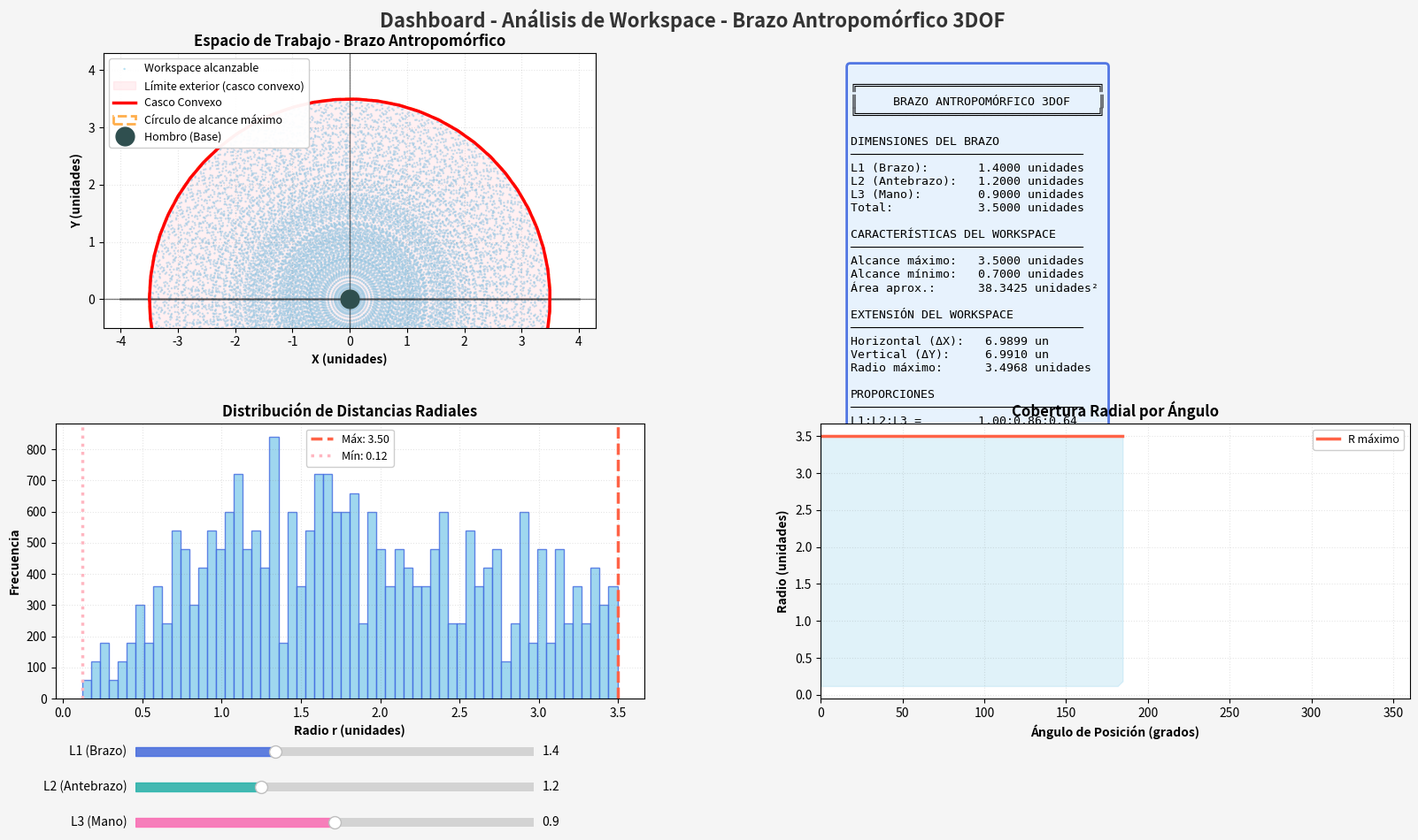

Reproduce this figure in Python.
import numpy as np
import matplotlib
# Intentar usar un backend interactivo disponible
backends_disponibles = ['Qt5Agg', 'Qt4Agg', 'GTKAgg', 'WXAgg']
backend_usado = None
for backend in backends_disponibles:
    try:
        matplotlib.use(backend)
        backend_usado = backend
        break
    except:
        continue

if not backend_usado:
    # Fallback a Agg (no-interactivo pero funcional)
    matplotlib.use('Agg')
    
import matplotlib.pyplot as plt
from matplotlib.widgets import Slider
import matplotlib.patches as patches
from scipy.spatial import ConvexHull


class CalculadoraWorkspace3DOF:
    """
    Clase para calcular y analizar el workspace de un brazo robótico 3DOF antropomórfico.
    Simula un brazo tipo robot humanoide con hombro, codo y muñeca.
    
    Proporciones antropomórficas:
    - L1 (Antebrazo): ~40% de la longitud total
    - L2 (Brazo): ~35% de la longitud total
    - L3 (Muñeca): ~25% de la longitud total
    """
    
    def __init__(self, L1=1.4, L2=1.2, L3=0.9, num_puntos=80):
        """
        Inicializa la calculadora de workspace 3DOF antropomórfico.
        
        Args:
            L1: Longitud del primer eslabón (hombro-codo) - típicamente más largo
            L2: Longitud del segundo eslabón (codo-muñeca) - típicamente intermedio
            L3: Longitud del tercer eslabón (muñeca-efector) - típicamente más corto
            num_puntos: Número de puntos por dimensión para generar el workspace
        """
        self.L1 = L1  # Eslabón superior (hombro-codo)
        self.L2 = L2  # Eslabón intermedio (codo-muñeca)
        self.L3 = L3  # Eslabón inferior (muñeca-mano)
        self.num_puntos = num_puntos
        self.workspace_x = None
        self.workspace_y = None
        self.workspace_calculado = False
        
        # Nombres de las articulaciones
        self.nombre_articulos = ['Base (Hombro)', 'Codo', 'Muñeca', 'Efector Final']
        
    def cinematica_directa(self, theta1, theta2, theta3):
        """
        Calcula la posición del efector final para 3DOF.
        
        Fórmulas:
        x = L1*cos(θ1) + L2*cos(θ1+θ2) + L3*cos(θ1+θ2+θ3)
        y = L1*sin(θ1) + L2*sin(θ1+θ2) + L3*sin(θ1+θ2+θ3)
        
        Args:
            theta1: Ángulo de la primera articulación (radianes)
            theta2: Ángulo de la segunda articulación (radianes)
            theta3: Ángulo de la tercera articulación (radianes)
            
        Returns:
            Tupla (x, y) con las coordenadas del efector final
        """
        # Ángulos acumulados
        a1 = theta1
        a2 = theta1 + theta2
        a3 = theta1 + theta2 + theta3
        
        x = self.L1 * np.cos(a1) + self.L2 * np.cos(a2) + self.L3 * np.cos(a3)
        y = self.L1 * np.sin(a1) + self.L2 * np.sin(a2) + self.L3 * np.sin(a3)
        
        return x, y
    
    def obtener_articulos(self, theta1, theta2, theta3):
        """
        Retorna las posiciones de todas las articulaciones.
        
        Args:
            theta1, theta2, theta3: Ángulos de las articulaciones
            
        Returns:
            Tupla (x_coords, y_coords) con las coordenadas de todos los puntos
        """
        # Posición base
        x0, y0 = 0, 0
        
        # Primera articulación
        x1 = self.L1 * np.cos(theta1)
        y1 = self.L1 * np.sin(theta1)
        
        # Segunda articulación
        a2 = theta1 + theta2
        x2 = x1 + self.L2 * np.cos(a2)
        y2 = y1 + self.L2 * np.sin(a2)
        
        # Efector final (tercera articulación)
        a3 = theta1 + theta2 + theta3
        x3 = x2 + self.L3 * np.cos(a3)
        y3 = y2 + self.L3 * np.sin(a3)
        
        x_coords = [x0, x1, x2, x3]
        y_coords = [y0, y1, y2, y3]
        
        return x_coords, y_coords
    
    def calcular_workspace(self):
        """
        Calcula todos los puntos alcanzables del workspace.
        
        Returns:
            Tupla (x_puntos, y_puntos) con las coordenadas del workspace
        """
        x_puntos = []
        y_puntos = []
        
        # Generar rango de ángulos
        theta1_range = np.linspace(0, 2*np.pi, self.num_puntos)
        theta2_range = np.linspace(-np.pi, np.pi, self.num_puntos)
        theta3_range = np.linspace(-np.pi, np.pi, self.num_puntos)
        
        # Calcular cinemática directa para cada combinación
        # Nota: Para 3DOF usamos muestreo reducido para velocidad
        for t1 in theta1_range:
            for t2 in theta2_range[::3]:  # Reducir muestreo
                for t3 in theta3_range[::3]:
                    x, y = self.cinematica_directa(t1, t2, t3)
                    x_puntos.append(x)
                    y_puntos.append(y)
        
        self.workspace_x = np.array(x_puntos)
        self.workspace_y = np.array(y_puntos)
        self.workspace_calculado = True
        
        return self.workspace_x, self.workspace_y
    
    def obtener_estadisticas_workspace(self):
        """
        Calcula estadísticas del workspace.
        
        Returns:
            Diccionario con estadísticas
        """
        if not self.workspace_calculado:
            self.calcular_workspace()
        
        # Distancia radial desde origen
        r = np.sqrt(self.workspace_x**2 + self.workspace_y**2)
        
        stats = {
            'x_max': np.max(self.workspace_x),
            'x_min': np.min(self.workspace_x),
            'y_max': np.max(self.workspace_y),
            'y_min': np.min(self.workspace_y),
            'r_max': np.max(r),
            'r_min': np.min(r),
            'area_aprox': self._calcular_area_convexa(),
            'alcance_maximo': self.L1 + self.L2 + self.L3,
            'alcance_minimo': abs(self.L1 - self.L2 - self.L3),
            'num_puntos': len(self.workspace_x)
        }
        
        return stats
    
    def _calcular_area_convexa(self):
        """
        Calcula el área aproximada del workspace usando el casco convexo.
        
        Returns:
            Área del casco convexo
        """
        try:
            puntos = np.column_stack((self.workspace_x, self.workspace_y))
            casco = ConvexHull(puntos)
            return casco.volume  # En 2D, volume da el área
        except:
            return None
    
    def obtener_casco_convexo(self):
        """
        Retorna los puntos del casco convexo del workspace.
        
        Returns:
            Tupla (x_casco, y_casco)
        """
        try:
            puntos = np.column_stack((self.workspace_x, self.workspace_y))
            casco = ConvexHull(puntos)
            vertices = casco.vertices
            x_casco = self.workspace_x[vertices]
            y_casco = self.workspace_y[vertices]
            return x_casco, y_casco
        except:
            return None, None


def crear_dashboard_workspace_3dof():
    """
    Crea un dashboard interactivo para visualizar el workspace de brazo antropomórfico 3DOF.
    """
    # Crear instancia de la calculadora con proporciones antropomórficas
    calc = CalculadoraWorkspace3DOF(L1=1.4, L2=1.2, L3=0.9, num_puntos=60)
    
    # Calcular workspace inicial
    print("Calculando workspace inicial para brazo antropomórfico 3DOF...")
    x_work, y_work = calc.calcular_workspace()
    print(f"Workspace calculado con {len(x_work)} puntos.")
    
    # Crear figura
    fig = plt.figure(figsize=(18, 10))
    fig.patch.set_facecolor('#f5f5f5')
    fig.suptitle('Dashboard - Análisis de Workspace - Brazo Antropomórfico 3DOF', 
                 fontsize=16, fontweight='bold', color='#333333')
    
    # Subplot 1: Visualización principal del workspace
    ax1 = plt.subplot(2, 2, 1)
    ax1.set_facecolor('#ffffff')
    alcance_max_inicial = calc.L1 + calc.L2 + calc.L3
    ax1.set_xlim(-alcance_max_inicial - 0.8, alcance_max_inicial + 0.8)
    ax1.set_ylim(-0.5, alcance_max_inicial + 0.8)
    ax1.set_aspect('equal')
    ax1.grid(True, alpha=0.2, color='gray', linestyle=':')
    ax1.set_xlabel('X (unidades)', fontsize=10, fontweight='bold')
    ax1.set_ylabel('Y (unidades)', fontsize=10, fontweight='bold')
    ax1.set_title('Espacio de Trabajo - Brazo Antropomórfico', fontsize=12, fontweight='bold')
    
    # Dibujar ejes de referencia
    ax1.axhline(y=0, color='black', linewidth=1, alpha=0.5)
    ax1.axvline(x=0, color='black', linewidth=1, alpha=0.5)
    
    # Scatter plot del workspace con degradado
    scatter_work = ax1.scatter(x_work, y_work, c='#87CEEB', s=3, alpha=0.6, 
                               label='Workspace alcanzable', edgecolors='none')
    
    # Casco convexo con relleno
    casco_x, casco_y = calc.obtener_casco_convexo()
    if casco_x is not None:
        casco_x_cerrado = np.append(casco_x, casco_x[0])
        casco_y_cerrado = np.append(casco_y, casco_y[0])
        ax1.fill(casco_x_cerrado, casco_y_cerrado, color='#FFB6C1', alpha=0.2, 
                label='Límite exterior (casco convexo)')
        linea_casco, = ax1.plot(casco_x_cerrado, casco_y_cerrado, 'r-', 
                                linewidth=2.5, label='Casco Convexo', zorder=4)
    
    # Círculo de alcance máximo
    circulo_externo = patches.Circle((0, 0), calc.L1 + calc.L2 + calc.L3, fill=False, 
                                     edgecolor='#FF8C00', linestyle='--', 
                                     linewidth=2, alpha=0.7, label='Círculo de alcance máximo')
    ax1.add_patch(circulo_externo)
    
    # Base del brazo (hombro)
    punto_base, = ax1.plot([0], [0], 'o', color='#2F4F4F', markersize=15, 
                           label='Hombro (Base)', zorder=5)
    
    # Línea del suelo
    ax1.plot([-alcance_max_inicial-0.5, alcance_max_inicial+0.5], [0, 0], 
            'k-', linewidth=2, alpha=0.3)
    
    ax1.legend(loc='upper left', fontsize=9, framealpha=0.95)
    
    # Subplot 2: Información y estadísticas
    ax2 = plt.subplot(2, 2, 2)
    ax2.axis('off')
    ax2.set_facecolor('#f0f8ff')
    info_text = ax2.text(0.05, 0.95, '', transform=ax2.transAxes, 
                         fontsize=9.5, verticalalignment='top',
                         family='monospace', bbox=dict(boxstyle='round', 
                         facecolor='#E6F2FF', alpha=0.9, edgecolor='#4169E1', linewidth=2))
    
    # Subplot 3: Distribución radial
    ax3 = plt.subplot(2, 2, 3)
    ax3.set_facecolor('#ffffff')
    ax3.set_xlabel('Radio r (unidades)', fontsize=10, fontweight='bold')
    ax3.set_ylabel('Frecuencia', fontsize=10, fontweight='bold')
    ax3.set_title('Distribución de Distancias Radiales', fontsize=12, fontweight='bold')
    ax3.grid(True, alpha=0.2, color='gray', linestyle=':')
    
    # Subplot 4: Cobertura angular
    ax4 = plt.subplot(2, 2, 4)
    ax4.set_facecolor('#ffffff')
    ax4.set_xlabel('Ángulo de Posición (grados)', fontsize=10, fontweight='bold')
    ax4.set_ylabel('Radio (unidades)', fontsize=10, fontweight='bold')
    ax4.set_title('Cobertura Radial por Ángulo', fontsize=12, fontweight='bold')
    ax4.grid(True, alpha=0.2, color='gray', linestyle=':')
    
    # Sliders para L1, L2 y L3 con etiquetas antropomórficas
    ax_slider_L1 = plt.axes([0.15, 0.13, 0.25, 0.02])
    ax_slider_L2 = plt.axes([0.15, 0.09, 0.25, 0.02])
    ax_slider_L3 = plt.axes([0.15, 0.05, 0.25, 0.02])
    
    slider_L1 = Slider(ax_slider_L1, 'L1 (Brazo)', 0.8, 2.5, valinit=1.4, 
                       color='#4169E1', alpha=0.8)
    slider_L2 = Slider(ax_slider_L2, 'L2 (Antebrazo)', 0.6, 2.5, valinit=1.2, 
                       color='#20B2AA', alpha=0.8)
    slider_L3 = Slider(ax_slider_L3, 'L3 (Mano)', 0.3, 1.5, valinit=0.9, 
                       color='#FF69B4', alpha=0.8)
    
    def actualizar(val):
        """Actualiza el dashboard cuando cambian L1, L2 o L3."""
        L1 = slider_L1.val
        L2 = slider_L2.val
        L3 = slider_L3.val
        
        # Actualizar calculadora
        calc.L1 = L1
        calc.L2 = L2
        calc.L3 = L3
        calc.workspace_calculado = False
        
        print(f"Calculando workspace para L1={L1:.2f}, L2={L2:.2f}, L3={L3:.2f}...")
        x_work, y_work = calc.calcular_workspace()
        
        # Actualizar scatter plot
        scatter_work.set_offsets(np.c_[x_work, y_work])
        
        # Actualizar casco convexo
        casco_x, casco_y = calc.obtener_casco_convexo()
        if casco_x is not None:
            casco_x_cerrado = np.append(casco_x, casco_x[0])
            casco_y_cerrado = np.append(casco_y, casco_y[0])
            linea_casco.set_data(casco_x_cerrado, casco_y_cerrado)
        
        # Actualizar círculo de alcance máximo
        alcance_max = L1 + L2 + L3
        circulo_externo.set_radius(alcance_max)
        
        # Actualizar límites de los ejes
        ax1.set_xlim(-alcance_max - 0.8, alcance_max + 0.8)
        ax1.set_ylim(-0.5, alcance_max + 0.8)
        
        # Obtener estadísticas
        stats = calc.obtener_estadisticas_workspace()
        
        # Actualizar información con etiquetas antropomórficas
        info_str = f"""
╔══════════════════════════════════╗
║     BRAZO ANTROPOMÓRFICO 3DOF    ║
╚══════════════════════════════════╝

DIMENSIONES DEL BRAZO
─────────────────────────────────
L1 (Brazo):       {L1:.4f} unidades
L2 (Antebrazo):   {L2:.4f} unidades
L3 (Mano):        {L3:.4f} unidades
Total:            {L1+L2+L3:.4f} unidades

CARACTERÍSTICAS DEL WORKSPACE
─────────────────────────────────
Alcance máximo:   {stats['alcance_maximo']:.4f} unidades
Alcance mínimo:   {stats['alcance_minimo']:.4f} unidades
Área aprox.:      {stats['area_aprox']:.4f} unidades²

EXTENSIÓN DEL WORKSPACE
─────────────────────────────────
Horizontal (ΔX):  {stats['x_max']-stats['x_min']:7.4f} un
Vertical (ΔY):    {stats['y_max']-stats['y_min']:7.4f} un
Radio máximo:     {stats['r_max']:7.4f} unidades

PROPORCIONES
─────────────────────────────────
L1:L2:L3 =        {L1/L1:.2f}:{L2/L1:.2f}:{L3/L1:.2f}
Puntos calc.:     {stats['num_puntos']:,}
"""
        info_text.set_text(info_str)
        
        # Actualizar histograma de distancias radiales
        r = np.sqrt(x_work**2 + y_work**2)
        ax3.clear()
        ax3.hist(r, bins=60, color='#87CEEB', edgecolor='#4169E1', alpha=0.8)
        ax3.axvline(x=stats['r_max'], color='#FF6347', linestyle='--', 
                   linewidth=2.5, label=f"Máx: {stats['r_max']:.2f}")
        ax3.axvline(x=stats['r_min'], color='#FFB6C1', linestyle=':', 
                   linewidth=2.5, label=f"Mín: {stats['r_min']:.2f}")
        ax3.set_xlabel('Radio r (unidades)', fontsize=10, fontweight='bold')
        ax3.set_ylabel('Frecuencia', fontsize=10, fontweight='bold')
        ax3.set_title('Distribución de Distancias Radiales', fontsize=12, fontweight='bold')
        ax3.grid(True, alpha=0.2, color='gray', linestyle=':')
        ax3.set_facecolor('#ffffff')
        ax3.legend(fontsize=9, framealpha=0.95)
        
        # Actualizar gráfico de cobertura angular
        ax4.clear()
        theta_angles = np.linspace(0, 360, 120)
        r_max_angle = []
        r_min_angle = []
        
        for theta_deg in theta_angles:
            theta_rad = np.radians(theta_deg)
            atan2_vals = np.arctan2(y_work, x_work)
            mask_theta = np.abs(atan2_vals - theta_rad) < 0.12
            
            if np.any(mask_theta):
                r_angle = np.sqrt(x_work[mask_theta]**2 + y_work[mask_theta]**2)
                r_max_angle.append(np.max(r_angle))
                r_min_angle.append(np.min(r_angle))
            else:
                r_max_angle.append(np.nan)
                r_min_angle.append(np.nan)
        
        ax4.plot(theta_angles, r_max_angle, color='#FF6347', linewidth=2.5, label='R máximo')
        ax4.fill_between(theta_angles, r_min_angle, r_max_angle, alpha=0.25, color='#87CEEB')
        ax4.set_xlabel('Ángulo de Posición (grados)', fontsize=10, fontweight='bold')
        ax4.set_ylabel('Radio (unidades)', fontsize=10, fontweight='bold')
        ax4.set_title('Cobertura Radial por Ángulo', fontsize=12, fontweight='bold')
        ax4.grid(True, alpha=0.2, color='gray', linestyle=':')
        ax4.set_xlim(0, 360)
        ax4.set_facecolor('#ffffff')
        ax4.legend(fontsize=9, framealpha=0.95)
        
        fig.canvas.draw_idle()
        print("Dashboard actualizado.")
    
    # Conectar sliders
    slider_L1.on_changed(actualizar)
    slider_L2.on_changed(actualizar)
    slider_L3.on_changed(actualizar)
    
    # Actualización inicial
    actualizar(None)
    
    plt.subplots_adjust(left=0.1, right=0.95, top=0.93, bottom=0.2, hspace=0.35, wspace=0.3)
    plt.show()


if __name__ == "__main__":
    print("=" * 95)
    print("╔" + "=" * 93 + "╗")
    print("║" + " " * 15 + "BRAZO ROBÓTICO ANTROPOMÓRFICO 3DOF".center(63) + " " * 15 + "║")
    print("║" + " " * 15 + "Dashboard de Análisis de Workspace".center(63) + " " * 15 + "║")
    print("╚" + "=" * 93 + "╝")
    print("\nArquitectura del Brazo Antropomórfico:")
    print("  ┌─────────────────────────────────────────────────┐")
    print("  │ L1: Brazo (Hombro - Codo)                      │")
    print("  │ L2: Antebrazo (Codo - Muñeca)                  │")
    print("  │ L3: Mano (Muñeca - Efector Final)              │")
    print("  │                                                 │")
    print("  │ Proporciones antropomórficas estándar          │")
    print("  └─────────────────────────────────────────────────┘")
    print("\nCaracterísticas:")
    print("  ✓ Visualización completa del espacio de trabajo para brazo 3DOF")
    print("  ✓ Simulación de brazo humanoides con articulaciones realistas")
    print("  ✓ Cálculo del casco convexo (límite exterior del workspace)")
    print("  ✓ Análisis de distribución radial")
    print("  ✓ Cobertura angular completa")
    print("  ✓ Proporciones antropomórficas ajustables")
    print("\nFórmulas de Cinemática Directa (3DOF):")
    print("  x = L1·cos(θ1) + L2·cos(θ1+θ2) + L3·cos(θ1+θ2+θ3)")
    print("  y = L1·sin(θ1) + L2·sin(θ1+θ2) + L3·sin(θ1+θ2+θ3)")
    print("\nControles Interactivos:")
    print("  • Slider L1 (Brazo):     Longitud del brazo superior")
    print("  • Slider L2 (Antebrazo): Longitud del antebrazo")
    print("  • Slider L3 (Mano):      Longitud de la mano/efector")
    print("\nVisualizaciones del Dashboard:")
    print("  ┌─────────────────────────────────────────────────┐")
    print("  │ Panel Superior Izquierdo:  Workspace principal  │")
    print("  │ Panel Superior Derecho:    Estadísticas sistema │")
    print("  │ Panel Inferior Izquierdo:  Distribución radial  │")
    print("  │ Panel Inferior Derecho:    Cobertura angular    │")
    print("  └─────────────────────────────────────────────────┘")
    print("\nOptimizaciones:")
    print("  • Muestreo adaptativo para cálculo rápido con 3DOF")
    print("  • Interfaz mejorada con colores antropomórficos")
    print("  • Análisis en tiempo real al ajustar parámetros")
    print("\n" + "=" * 95 + "\n")
    
    crear_dashboard_workspace_3dof()
